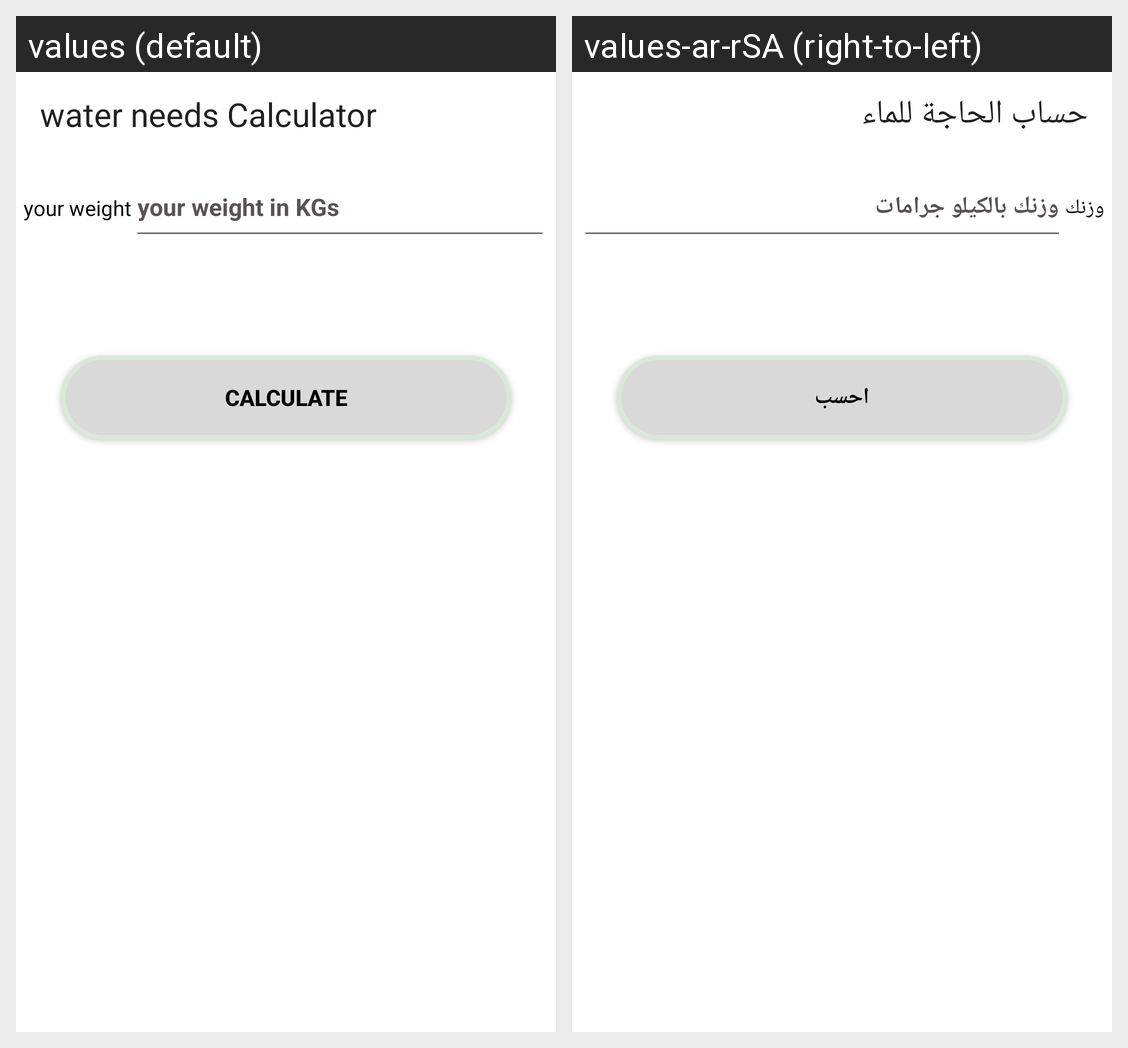

For this localized Android screen grid, give each drawn string resource with its value in every locale shown.
Android screen res/layout/activity_water.xml rendered under 2 locales, left to right: values (default), values-ar-rSA (right-to-left). Device: Nexus 5 (rendered at 1080×1920; each locale shown at half size, 540×960, under a caption strip naming it); theme Theme.HelthCaloclator.
Strings drawn on this screen, with the default value and each locale's value (text and hints the layout hard-codes, and strings that could not be matched under every locale, appear in the picture but are not listed):

selection_2
  values: water needs Calculator
  values-ar-rSA: حساب الحاجة للماء

Weight
  values: your weight
  values-ar-rSA: وزنك

weight_hint
  values: your weight in KGs
  values-ar-rSA: وزنك بالكيلو جرامات

Calculate
  values: Calculate
  values-ar-rSA: احسب
